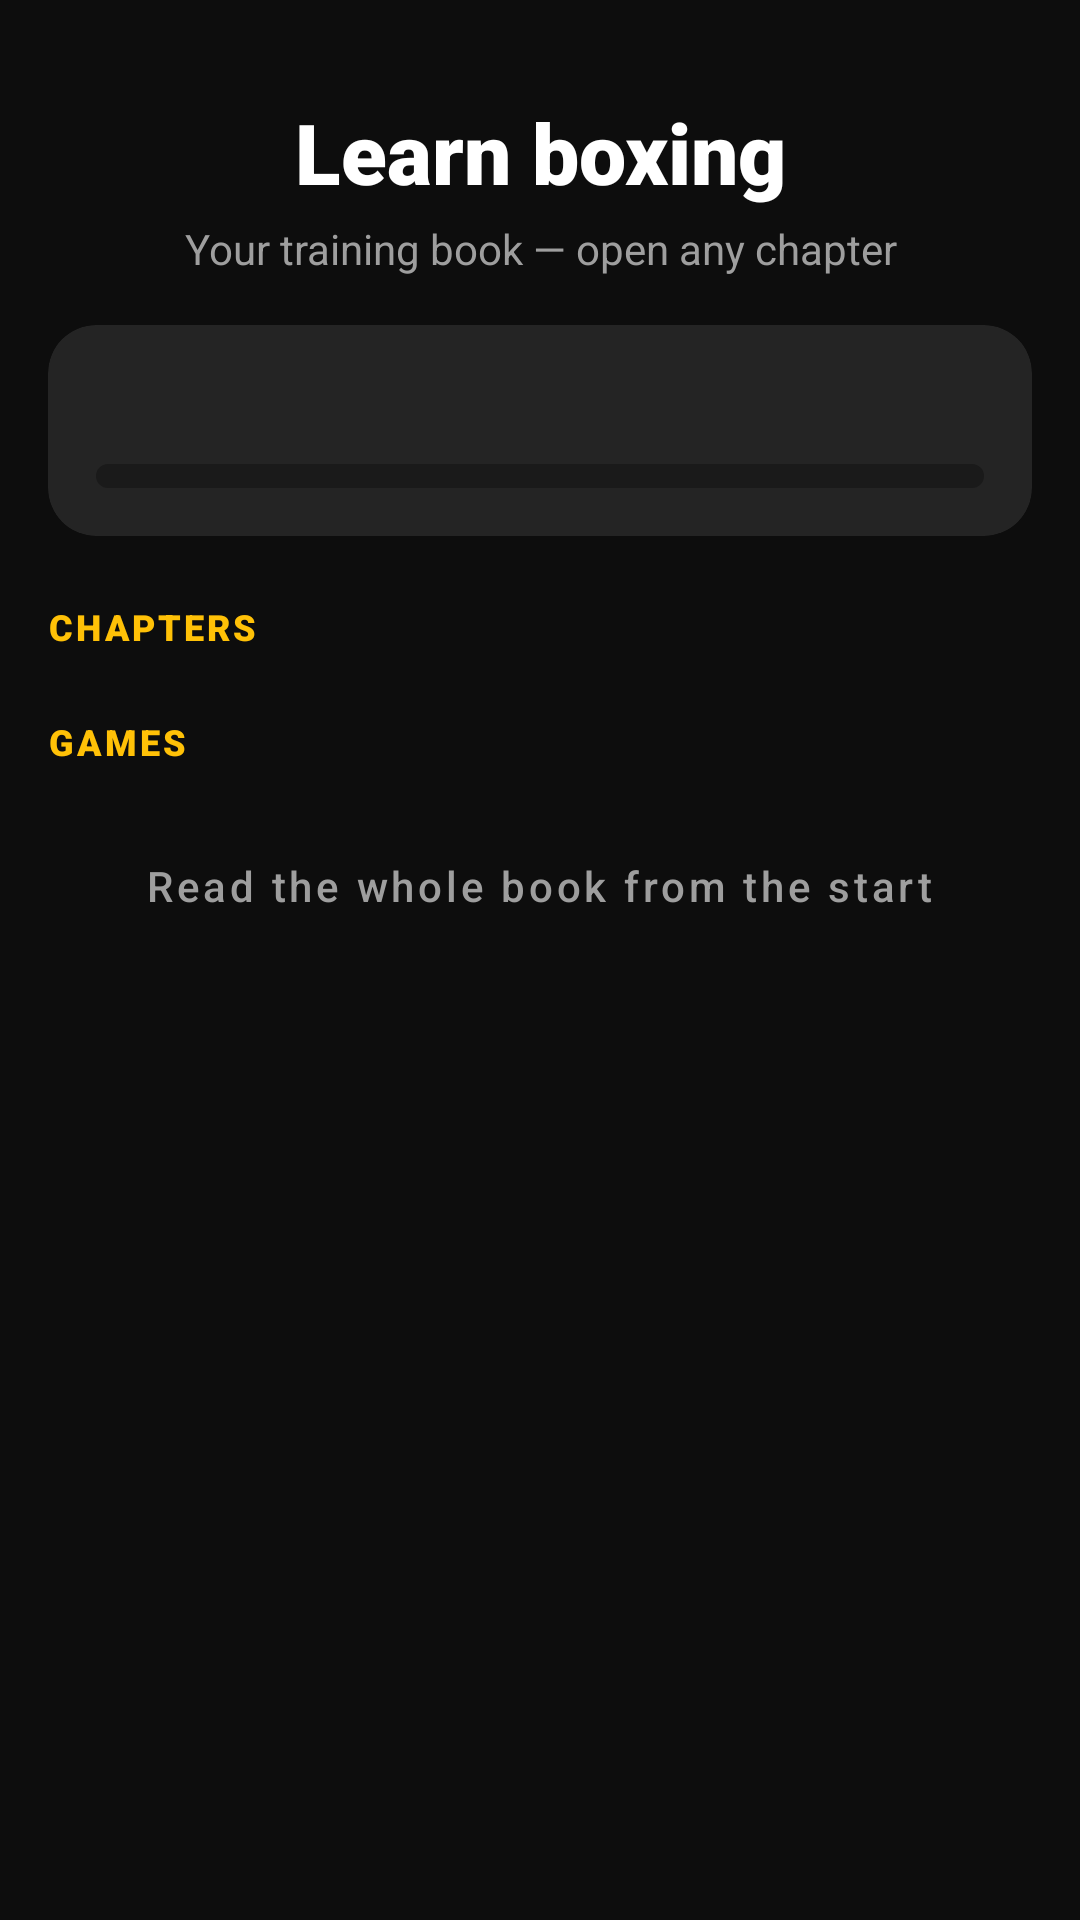

Write the Android layout XML for this screen, with the resource values it uses.
<!-- AndroidManifest.xml: application theme Theme.BoomBee -->
<!-- res/layout/fragment_learn.xml -->
<?xml version="1.0" encoding="utf-8"?>
<androidx.core.widget.NestedScrollView xmlns:android="http://schemas.android.com/apk/res/android"
    xmlns:app="http://schemas.android.com/apk/res-auto"
    android:layout_width="match_parent"
    android:layout_height="match_parent"
    android:background="@color/background_primary">

    <LinearLayout
        android:layout_width="match_parent"
        android:layout_height="wrap_content"
        android:orientation="vertical"
        android:padding="16dp">

        <TextView
            android:layout_width="match_parent"
            android:layout_height="wrap_content"
            android:layout_marginTop="16dp"
            android:fontFamily="sans-serif-black"
            android:gravity="center_horizontal"
            android:text="Learn boxing"
            android:textColor="@color/white"
            android:textSize="28sp" />

        <TextView
            android:layout_width="match_parent"
            android:layout_height="wrap_content"
            android:layout_marginTop="4dp"
            android:gravity="center_horizontal"
            android:text="Your training book — open any chapter"
            android:textColor="@color/gray_medium"
            android:textSize="14sp" />

        <com.google.android.material.card.MaterialCardView
            android:layout_width="match_parent"
            android:layout_height="wrap_content"
            android:layout_marginTop="16dp"
            app:cardBackgroundColor="@color/surface"
            app:cardCornerRadius="16dp"
            app:cardElevation="0dp">

            <LinearLayout
                android:layout_width="match_parent"
                android:layout_height="wrap_content"
                android:orientation="vertical"
                android:padding="16dp">

                <TextView
                    android:id="@+id/learnProgressText"
                    android:layout_width="wrap_content"
                    android:layout_height="wrap_content"
                    android:fontFamily="sans-serif-medium"
                    android:textColor="@color/white"
                    android:textSize="15sp" />

                <com.google.android.material.progressindicator.LinearProgressIndicator
                    android:id="@+id/learnProgressBar"
                    android:layout_width="match_parent"
                    android:layout_height="wrap_content"
                    android:layout_marginTop="10dp"
                    app:indicatorColor="@color/timer_active"
                    app:trackColor="@color/background_secondary"
                    app:trackCornerRadius="4dp"
                    app:trackThickness="8dp" />
            </LinearLayout>
        </com.google.android.material.card.MaterialCardView>

        <TextView
            android:layout_width="wrap_content"
            android:layout_height="wrap_content"
            android:layout_marginTop="22dp"
            android:layout_marginBottom="8dp"
            android:fontFamily="sans-serif-black"
            android:letterSpacing="0.08"
            android:text="CHAPTERS"
            android:textColor="@color/timer_active"
            android:textSize="12sp" />

        <LinearLayout
            android:id="@+id/chapterList"
            android:layout_width="match_parent"
            android:layout_height="wrap_content"
            android:orientation="vertical" />

        <TextView
            android:layout_width="wrap_content"
            android:layout_height="wrap_content"
            android:layout_marginTop="14dp"
            android:layout_marginBottom="8dp"
            android:fontFamily="sans-serif-black"
            android:letterSpacing="0.08"
            android:text="GAMES"
            android:textColor="@color/timer_active"
            android:textSize="12sp" />

        <LinearLayout
            android:id="@+id/gameList"
            android:layout_width="match_parent"
            android:layout_height="wrap_content"
            android:orientation="vertical" />

        <com.google.android.material.button.MaterialButton
            android:id="@+id/readAllBtn"
            style="@style/Widget.MaterialComponents.Button.TextButton"
            android:layout_width="wrap_content"
            android:layout_height="wrap_content"
            android:layout_gravity="center_horizontal"
            android:layout_marginTop="8dp"
            android:text="Read the whole book from the start"
            android:textAllCaps="false"
            android:textColor="@color/gray_medium" />
    </LinearLayout>
</androidx.core.widget.NestedScrollView>
<!-- resources referenced by this layout -->
<resources>
  <color name="background_primary">#0D0D0D</color>
  <color name="background_secondary">#1A1A1A</color>
  <color name="gray_medium">#9E9E9E</color>
  <color name="surface">#242424</color>
  <color name="timer_active">#FFC107</color>
  <color name="white">#FFFFFFFF</color>
  <style name="Theme.BoomBee" parent="Theme.MaterialComponents.DayNight.NoActionBar">
          <item name="colorPrimary">@color/timer_active</item>
          <item name="colorPrimaryVariant">@color/primary_green_dark</item>
          <item name="colorOnPrimary">@color/black</item>
          <item name="colorSecondary">@color/accent_orange</item>
          <item name="colorOnSecondary">@color/white</item>
          <item name="android:windowBackground">@color/background_primary</item>
          <item name="android:statusBarColor">@color/background_primary</item>
          <item name="android:navigationBarColor">@color/background_primary</item>
          <item name="android:windowLightStatusBar" tools:targetApi="m">false</item>
      </style>
  <color name="primary_green_dark">#1A1A1A</color>
  <color name="black">#FF000000</color>
  <color name="accent_orange">#FF6F00</color>
</resources>
